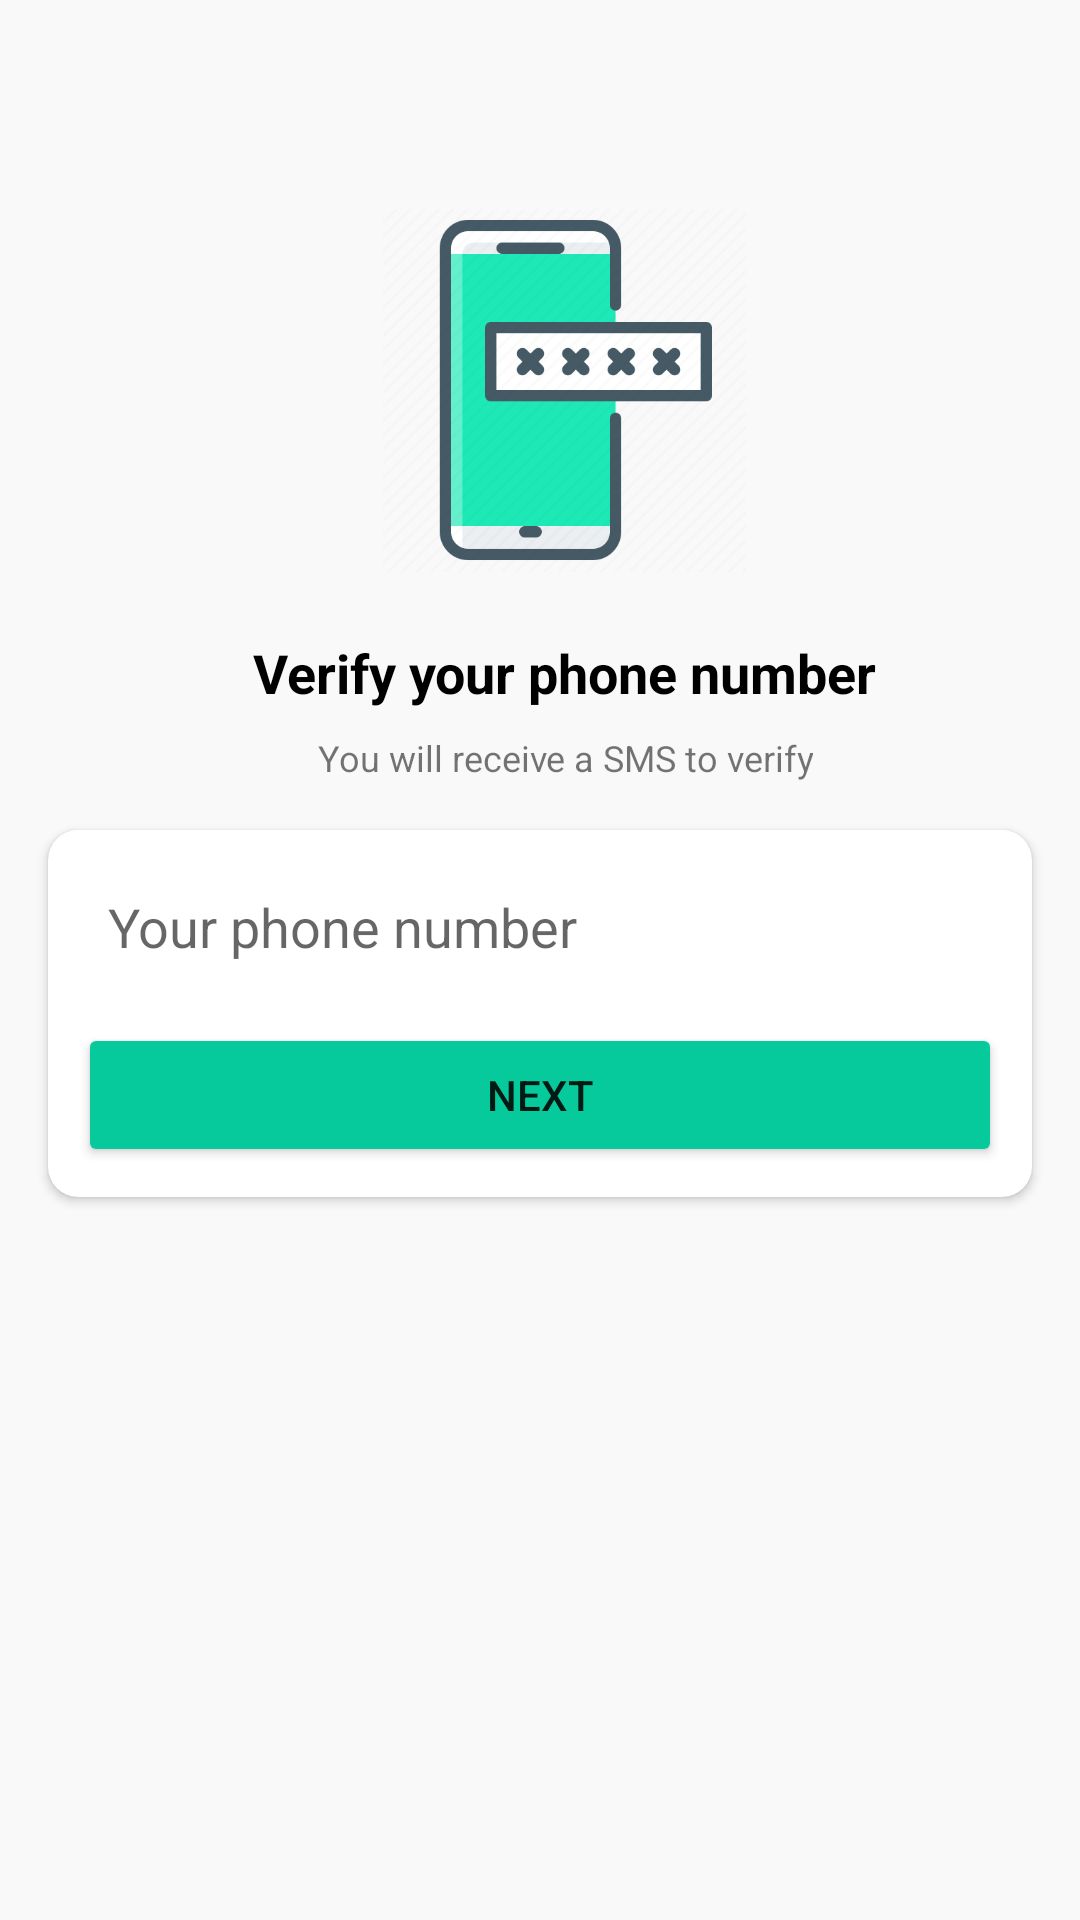

Here is an Android app screen rendered from its layout file. Give the layout XML and the strings, colors and styles it references.
<!-- AndroidManifest.xml: application theme Theme.Whatzup -->
<!-- res/layout/activity_phone_number.xml -->
<?xml version="1.0" encoding="utf-8"?>
<androidx.constraintlayout.widget.ConstraintLayout xmlns:android="http://schemas.android.com/apk/res/android"
    xmlns:app="http://schemas.android.com/apk/res-auto"
    xmlns:tools="http://schemas.android.com/tools"
    android:layout_width="match_parent"
    android:layout_height="match_parent"
    android:background="#f9f9f9"
    tools:context=".Activities.PhoneNumberActivity">

    <TextView
        android:id="@+id/phoneLbl"
        android:layout_width="wrap_content"
        android:layout_height="wrap_content"
        android:layout_marginTop="16dp"
        android:text="Verify your phone number"
        android:textColor="@color/black"
        android:textSize="18sp"
        android:textStyle="bold"
        app:layout_constraintEnd_toEndOf="@+id/imageView2"
        app:layout_constraintStart_toStartOf="@+id/imageView2"
        app:layout_constraintTop_toBottomOf="@+id/imageView2" />

    <ImageView
        android:id="@+id/imageView2"
        android:layout_width="121dp"
        android:layout_height="132dp"
        android:layout_marginStart="16dp"
        android:layout_marginTop="64dp"
        app:layout_constraintEnd_toEndOf="parent"
        app:layout_constraintStart_toStartOf="parent"
        app:layout_constraintTop_toTopOf="parent"
        app:srcCompat="@drawable/verify" />

    <TextView
        android:id="@+id/textView3"
        android:layout_width="wrap_content"
        android:layout_height="wrap_content"
        android:layout_marginTop="8dp"
        android:gravity="center"
        android:text="You will receive a SMS to verify"
        android:textSize="12sp"
        app:layout_constraintEnd_toEndOf="@+id/phoneLbl"
        app:layout_constraintStart_toStartOf="@+id/phoneLbl"
        app:layout_constraintTop_toBottomOf="@+id/phoneLbl" />

    <androidx.cardview.widget.CardView
        android:layout_width="match_parent"
        android:layout_height="wrap_content"
        android:layout_marginStart="16dp"
        android:layout_marginTop="16dp"
        android:layout_marginEnd="16dp"
        app:cardCornerRadius="10dp"
        app:layout_constraintEnd_toEndOf="parent"
        app:layout_constraintStart_toStartOf="parent"
        app:layout_constraintTop_toBottomOf="@+id/textView3">

        <LinearLayout
            android:layout_width="match_parent"
            android:layout_height="match_parent"
            android:layout_margin="10dp"
            android:orientation="vertical">

            <EditText
                android:id="@+id/phoneBox"
                android:layout_width="match_parent"
                android:layout_height="wrap_content"
                android:background="@drawable/textbox_outline"
                android:ems="10"
                android:hint="Your phone number"
                android:padding="10dp"
                android:phoneNumber="true" />

            <Button
                android:id="@+id/nextBtn"
                android:layout_width="match_parent"
                android:layout_height="wrap_content"
                android:layout_marginTop="10dp"
                android:backgroundTint="#07CA9C"
                android:text="Next" />
        </LinearLayout>
    </androidx.cardview.widget.CardView>

</androidx.constraintlayout.widget.ConstraintLayout>
<!-- resources referenced by this layout -->
<resources>
  <color name="black">#FF000000</color>
  <!-- drawable verify: png bitmap (drawable, 20488 bytes) -->
  <style name="Theme.Whatzup" parent="Theme.MaterialComponents.DayNight.DarkActionBar">
          
          <item name="colorPrimary">@color/primary</item>
          <item name="colorPrimaryVariant">@color/dark_primary</item>
          <item name="colorOnPrimary">@color/white</item>
          
          <item name="colorSecondary">@color/teal_200</item>
          <item name="colorSecondaryVariant">@color/teal_700</item>
          <item name="colorOnSecondary">@color/black</item>
          
          <item name="android:statusBarColor" tools:targetApi="l">?attr/colorPrimaryVariant</item>
          
      </style>
  <color name="primary">#07CA9C</color>
  <color name="dark_primary">#18836A</color>
  <color name="white">#FFFFFFFF</color>
  <color name="teal_200">#FF03DAC5</color>
  <color name="teal_700">#FF018786</color>
</resources>
